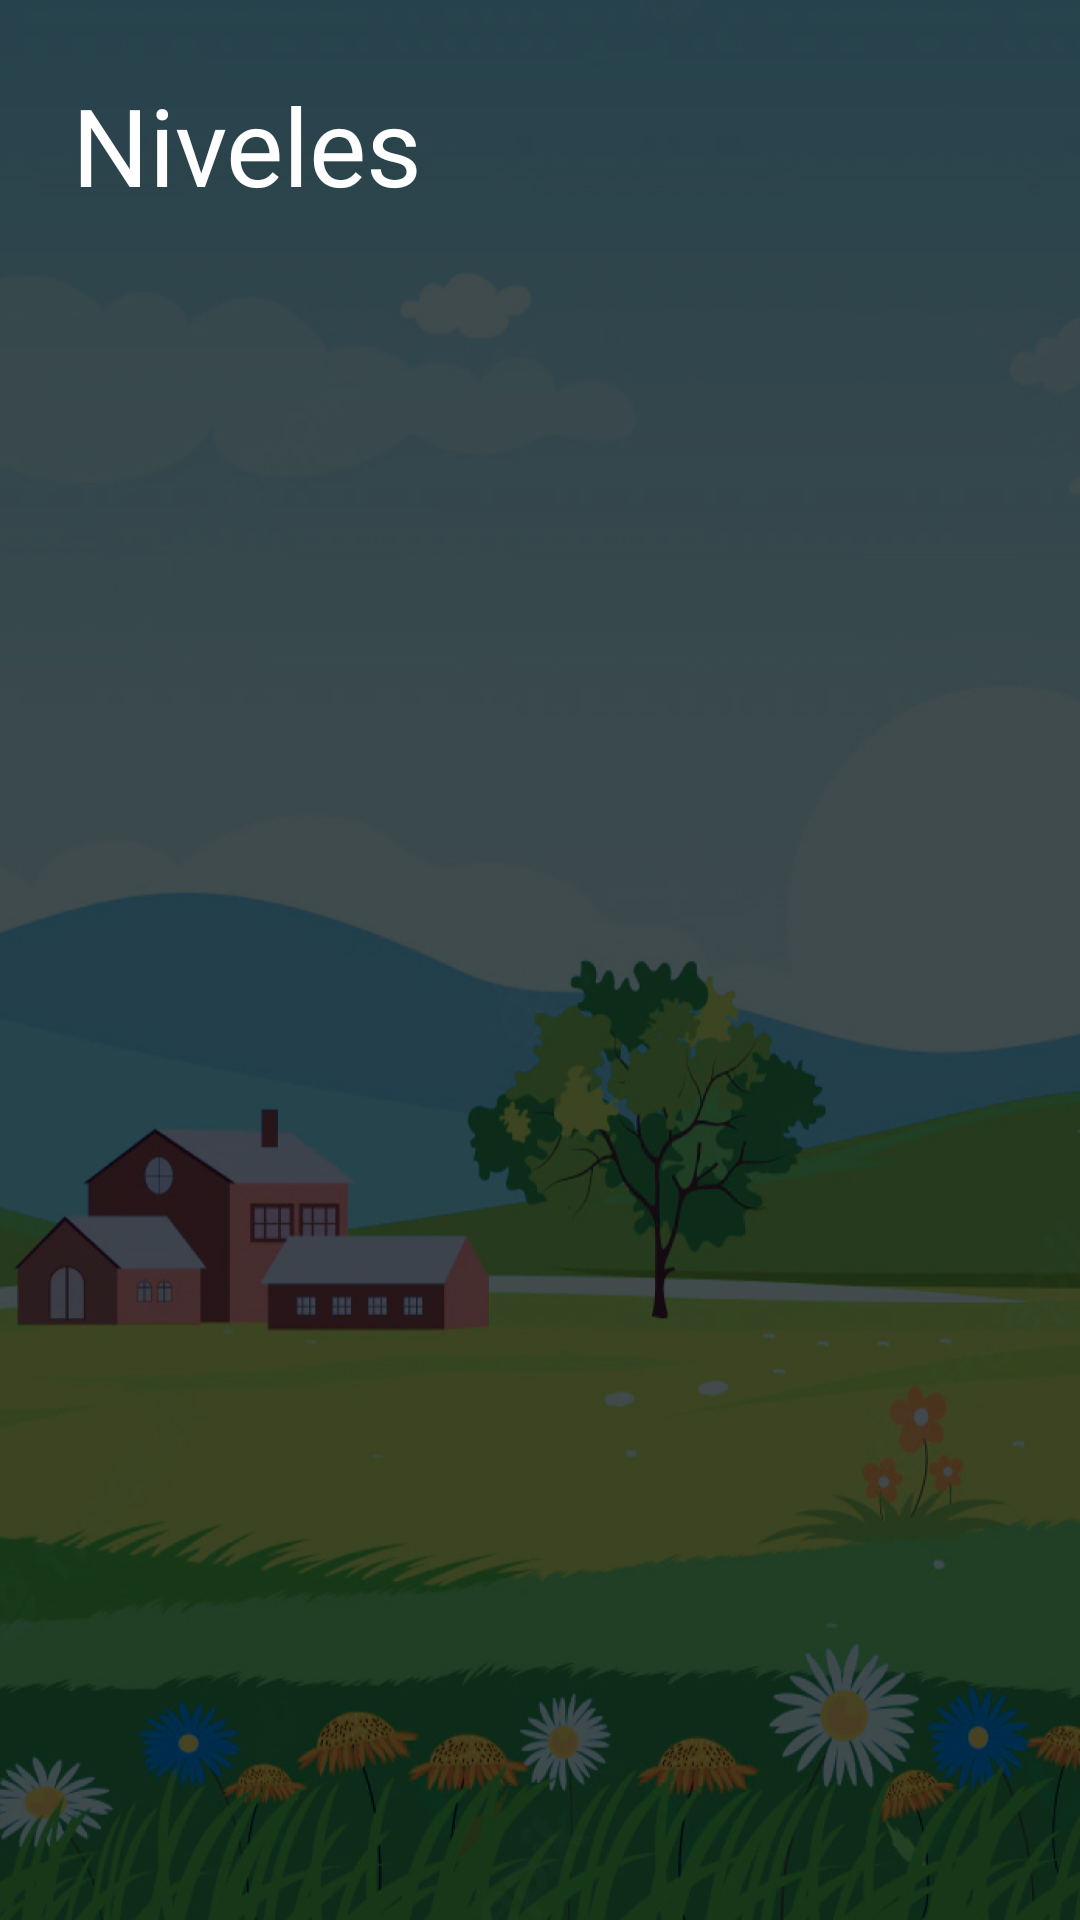

This screen was rendered from an Android layout file. Write that file and the resources it references.
<!-- AndroidManifest.xml: application theme Theme.HackatonProject -->
<!-- res/layout/fragment_game_menu.xml -->
<?xml version="1.0" encoding="utf-8"?>
<androidx.constraintlayout.widget.ConstraintLayout xmlns:android="http://schemas.android.com/apk/res/android"
    xmlns:app="http://schemas.android.com/apk/res-auto"
    xmlns:tools="http://schemas.android.com/tools"
    android:id="@+id/frameLayout"
    android:layout_width="match_parent"
    android:layout_height="match_parent"
    android:background="@drawable/background_dark"
    tools:context=".ui.game.GameMenuFragment">


    <TextView
        android:id="@+id/textView"
        android:layout_width="0dp"
        android:layout_height="wrap_content"
        android:layout_marginHorizontal="24dp"
        android:layout_marginTop="24dp"
        android:fontFamily="@font/luckiest_guy"
        android:text="Niveles"
        android:textColor="?attr/colorOnTertiary"
        android:textSize="36sp"
        app:layout_constraintEnd_toEndOf="parent"
        app:layout_constraintStart_toStartOf="parent"
        app:layout_constraintTop_toTopOf="parent" />

    <ScrollView
        android:layout_width="match_parent"
        android:layout_height="0dp"
        android:layout_marginHorizontal="24dp"
        android:layout_marginTop="24dp"
        app:layout_constraintEnd_toEndOf="parent"
        app:layout_constraintStart_toStartOf="parent"
        app:layout_constraintTop_toBottomOf="@+id/textView">

        <LinearLayout
            android:layout_width="match_parent"
            android:layout_height="wrap_content"
            android:orientation="vertical">

            <androidx.recyclerview.widget.RecyclerView
                android:id="@+id/gameStoryRecyclerView"
                android:layout_width="match_parent"
                android:layout_height="match_parent"
                tools:listitem="@layout/game_menu_item" />
        </LinearLayout>
    </ScrollView>

</androidx.constraintlayout.widget.ConstraintLayout>
<!-- res/layout/game_menu_item.xml (included above) -->
<?xml version="1.0" encoding="utf-8"?>
<androidx.constraintlayout.widget.ConstraintLayout xmlns:android="http://schemas.android.com/apk/res/android"
    xmlns:app="http://schemas.android.com/apk/res-auto"
    xmlns:tools="http://schemas.android.com/tools"
    android:layout_width="match_parent"
    android:layout_height="90dp"
    android:clipChildren="false">

    <com.google.android.material.card.MaterialCardView
        android:id="@+id/itemCard"
        android:layout_width="match_parent"
        android:layout_height="match_parent"
        android:layout_marginVertical="8dp"
        app:cardBackgroundColor="@color/tertiary_1"
        app:cardCornerRadius="12dp"
        android:clickable="true"
        android:focusable="true"
        app:cardElevation="6dp">

        <androidx.constraintlayout.widget.ConstraintLayout
            android:layout_width="match_parent"
            android:layout_height="match_parent"
            android:paddingHorizontal="24dp">

            <ImageView
                android:layout_width="40dp"
                android:layout_height="40dp"
                android:scaleType="centerCrop"
                app:layout_constraintBottom_toBottomOf="parent"
                app:layout_constraintStart_toStartOf="parent"
                app:layout_constraintTop_toTopOf="parent"
                app:srcCompat="@drawable/ic_baseline_star_24" />

            <TextView
                android:id="@+id/tvStory"
                android:layout_width="250dp"
                android:layout_height="wrap_content"
                android:textAlignment="textEnd"
                android:textColor="@color/white"
                android:textSize="24sp"
                android:textStyle="bold"
                app:layout_constraintBottom_toBottomOf="parent"
                app:layout_constraintRight_toRightOf="parent"
                app:layout_constraintTop_toTopOf="parent"
                tools:text="Historia 1" />
        </androidx.constraintlayout.widget.ConstraintLayout>


    </com.google.android.material.card.MaterialCardView>

</androidx.constraintlayout.widget.ConstraintLayout>
<!-- resources referenced by this layout -->
<resources>
  <color name="tertiary_1">#4B677A</color>
  <color name="white">#FFFFFFFF</color>
  <!-- drawable background_dark: jpg bitmap (drawable, 366844 bytes) -->
  <!-- drawable ic_baseline_star_24 (drawable) -->
  <vector android:height="24dp" android:tint="#FCCC00"
      android:viewportHeight="24" android:viewportWidth="24"
      android:width="24dp" xmlns:android="http://schemas.android.com/apk/res/android">
      <path android:fillColor="@android:color/white" android:pathData="M12,17.27L18.18,21l-1.64,-7.03L22,9.24l-7.19,-0.61L12,2 9.19,8.63 2,9.24l5.46,4.73L5.82,21z"/>
  </vector>
  <style name="Theme.HackatonProject" parent="Theme.MaterialComponents.DayNight.DarkActionBar">
          
          <item name="colorPrimary">@color/primary</item>
          <item name="colorPrimaryVariant">@color/primary_1</item>
          <item name="colorOnPrimary">@color/white</item>
          
          <item name="colorSecondary">@color/secondary</item>
          <item name="colorSecondaryVariant">@color/secondary_1</item>
          <item name="colorOnSecondary">@color/white</item>
          
          <item name="colorTertiary">@color/tertiary</item>
          <item name="colorOnTertiary">@color/white</item>
          
          <item name="android:statusBarColor" tools:targetApi="l">?attr/colorPrimaryVariant</item>
          
      </style>
  <color name="primary">#037bd7</color>
  <color name="primary_1">#219ed7</color>
  <color name="secondary">#1B7979</color>
  <color name="secondary_1">#92CB87</color>
  <color name="tertiary">#3A1E40</color>
</resources>
